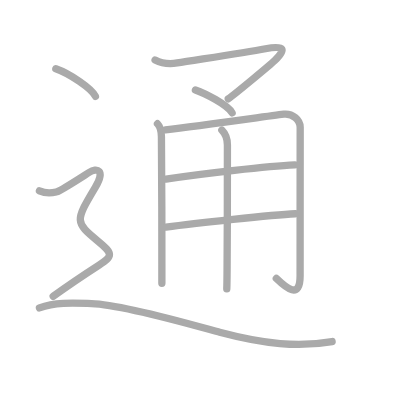
t = 0.00 s
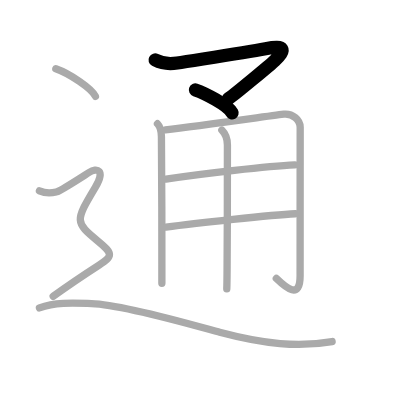
t = 2.00 s
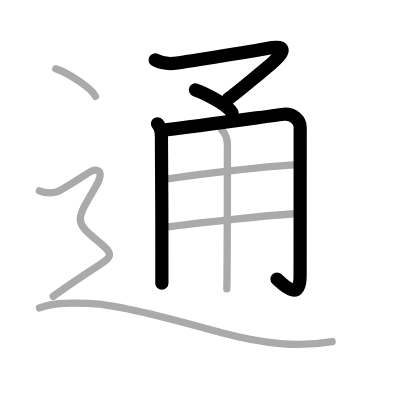
t = 4.00 s
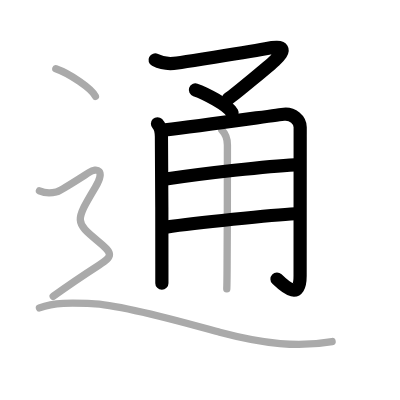
t = 6.00 s
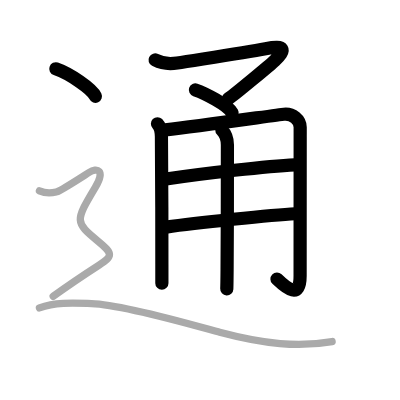
t = 8.00 s
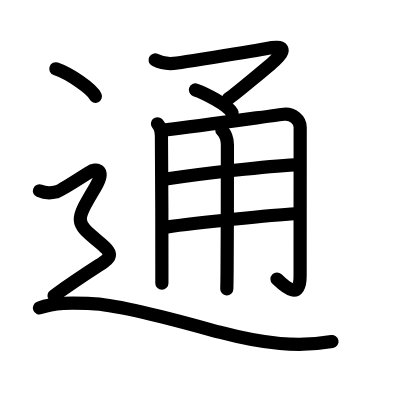
t = 10.00 s

The animated SVG that drew these frames (rendered in a browser with its animation timeline set to each time). Animation: 10 SMIL elements (animate=10); one cycle of 10.00 s.

<?xml version="1.0" standalone="no"?>
<!DOCTYPE svg PUBLIC "-//W3C//DTD SVG 1.1//EN"   "http://www.w3.org/Graphics/SVG/1.1/DTD/svg11.dtd">
<svg width="400px" height="400px"  version="1.1" xmlns="http://www.w3.org/2000/svg">
  <defs>
    <marker id="Triangle" viewBox="0 0 10 10" refX="0" refY="5" markerUnits="strokeWidth" markerWidth="3" style="stroke-opacity:0%;fill:#aaaaaa;" markerHeight="2" orient="auto">
      <path d="M 0 0 L 10 5 L 0 10 z" />
    </marker>
    
    <marker id="Arrow" viewBox="0 0 10 10" refX="5" refY="5" markerUnits="strokeWidth" markerWidth="1.8" style="stroke-opacity:0%;fill:#770000;" markerHeight="2" orient="auto">
      <path d="M 0 4 L 6 4 L 4 1 L 10 5 L 4 9 L 6 6 L 0 6 z" />
        <circle cx="5" cy="5" r="5" />
      </marker>
    
    <marker id="TriangleRed" viewBox="0 0 10 10" refX="0" refY="5" markerUnits="strokeWidth" markerWidth="3" style="stroke-opacity:0%;fill:#CC0000;" markerHeight="2" orient="auto">
      <path d="M 0 0 L 10 5 L 0 10 z" />
    </marker>
    
    <marker id="ArrowRed" viewBox="0 0 10 10" refX="5" refY="5" markerUnits="strokeWidth" markerWidth="1.8" style="stroke-opacity:0%;fill:#CC0000;" markerHeight="2" orient="auto">
      <path d="M 0 4 L 6 4 L 4 1 L 10 5 L 4 9 L 6 6 L 0 6 z" />
        <circle cx="5" cy="5" r="5" />
      </marker>
    
  </defs>
  
  <path style="fill:#ffffff; fill-opacity:100%; fill-rule:evenodd; stroke-width:0;" d="M 0 0 L 400px 0 L 400px 400px L 0 400px L 0 0" />

  <g transform="scale(3.6697247706422 3.6697247706422)">
<path style="fill:none; fill-opacity:0%; fill-rule:evenodd; stroke:#aaaaaa; stroke-opacity:100%; stroke-width: 1.5pt; stroke-linejoin:round; stroke-linecap:round;" d="M42.26 16.34c2.02 1.05 3.83 1.18 6.02 0.82c4.89-0.81 17.88-2.68 24.07-3.87c5.4-1.04 5.65 0.21 2.48 3.24c-1.27 1.22-10.89 9.19-12.62 10.4"></path>
<path style="fill:none; fill-opacity:0%; fill-rule:evenodd; stroke:#aaaaaa; stroke-opacity:100%; stroke-width: 1.5pt; stroke-linejoin:round; stroke-linecap:round;" d="M53.25 24.5c2.46 0.84 8.84 4.06 10 6.25"></path>
<path style="fill:none; fill-opacity:0%; fill-rule:evenodd; stroke:#aaaaaa; stroke-opacity:100%; stroke-width: 1.5pt; stroke-linejoin:round; stroke-linecap:round;" d="M42.91 33.72c1 1 1.06 2.28 1.08 3.53c0.1 5.12 0.12 25.25 0.12 34.75c0 2.93 0 4.9 0 5.18"></path>
<path style="fill:none; fill-opacity:0%; fill-rule:evenodd; stroke:#aaaaaa; stroke-opacity:100%; stroke-width: 1.5pt; stroke-linejoin:round; stroke-linecap:round;" d="M45.08 35.4c9.66-1.15 31.03-4.16 32.28-4.28c2.39-0.24 4.44 1.51 4.44 3.58c0 2.68-0.02 28.32-0.02 40.41c0 6.64-3.78 3.39-6.48 0.77"></path>
<path style="fill:none; fill-opacity:0%; fill-rule:evenodd; stroke:#aaaaaa; stroke-opacity:100%; stroke-width: 1.5pt; stroke-linejoin:round; stroke-linecap:round;" d="M45.23 48.8c10.02-1.55 28.02-3.55 35.12-3.88"></path>
<path style="fill:none; fill-opacity:0%; fill-rule:evenodd; stroke:#aaaaaa; stroke-opacity:100%; stroke-width: 1.5pt; stroke-linejoin:round; stroke-linecap:round;" d="M45.23 61.89c8.02-1.14 28.9-3.34 35.27-3.64"></path>
<path style="fill:none; fill-opacity:0%; fill-rule:evenodd; stroke:#aaaaaa; stroke-opacity:100%; stroke-width: 1.5pt; stroke-linejoin:round; stroke-linecap:round;" d="M60.46 35.46c1.04 1.04 1.51 2.54 1.51 4.04c0 5.06 0 24.15-0.09 34c-0.02 2.63-0.05 4.53-0.08 5.22"></path>
<path style="fill:none; fill-opacity:0%; fill-rule:evenodd; stroke:#aaaaaa; stroke-opacity:100%; stroke-width: 1.5pt; stroke-linejoin:round; stroke-linecap:round;" d="M15.21 18.75c3.81 1.32 9.84 5.44 10.79 7.5"></path>
<path style="fill:none; fill-opacity:0%; fill-rule:evenodd; stroke:#aaaaaa; stroke-opacity:100%; stroke-width: 1.5pt; stroke-linejoin:round; stroke-linecap:round;" d="M10.75 52c2.25 1 3.75 0.5 4.75 0.25s6-3.5 8.75-5.25c2.2-1.4 4.55-0.71 1.75 4c-5.5 9.25-5.72 9.46 0.75 14.75c4.12 3.38 3.99 4.09 0.25 6.5c-3.88 2.5-8 5.25-12.5 8.5"></path>
<path style="fill:none; fill-opacity:0%; fill-rule:evenodd; stroke:#aaaaaa; stroke-opacity:100%; stroke-width: 1.5pt; stroke-linejoin:round; stroke-linecap:round;" d="M10.75 83.91c4.5-1.66 9.53-1.34 14.17-1.19c8.83 0.28 30.46 6.62 34.94 7.81c12.15 3.23 21.52 4.15 30.64 2.54"></path>

<path style="fill:none; fill-opacity:0%; fill-rule:evenodd; stroke:#000000; stroke-opacity:100%; stroke-width: 2.7pt; stroke-linejoin:round; stroke-linecap:round;" d="M42.26 16.34c2.02 1.05 3.83 1.18 6.02 0.82c4.89-0.81 17.88-2.68 24.07-3.87c5.4-1.04 5.65 0.21 2.48 3.24c-1.27 1.22-10.89 9.19-12.62 10.4" pathLength="100" stroke-dashoffset="100" stroke-dasharray="100 105"><animate id="dashAnim1" attributeName="stroke-dashoffset" from="100" to="0" dur="1s" calcMode="linear" fill="freeze"/></path>
<path style="fill:none; fill-opacity:0%; fill-rule:evenodd; stroke:#000000; stroke-opacity:100%; stroke-width: 2.7pt; stroke-linejoin:round; stroke-linecap:round;" d="M53.25 24.5c2.46 0.84 8.84 4.06 10 6.25" pathLength="100" stroke-dashoffset="100" stroke-dasharray="100 105"><animate id="dashAnim2" attributeName="stroke-dashoffset" from="100" to="0" dur="1s" calcMode="linear" begin="dashAnim1.end" fill="freeze"/></path>
<path style="fill:none; fill-opacity:0%; fill-rule:evenodd; stroke:#000000; stroke-opacity:100%; stroke-width: 2.7pt; stroke-linejoin:round; stroke-linecap:round;" d="M42.91 33.72c1 1 1.06 2.28 1.08 3.53c0.1 5.12 0.12 25.25 0.12 34.75c0 2.93 0 4.9 0 5.18" pathLength="100" stroke-dashoffset="100" stroke-dasharray="100 105"><animate id="dashAnim3" attributeName="stroke-dashoffset" from="100" to="0" dur="1s" calcMode="linear" begin="dashAnim2.end" fill="freeze"/></path>
<path style="fill:none; fill-opacity:0%; fill-rule:evenodd; stroke:#000000; stroke-opacity:100%; stroke-width: 2.7pt; stroke-linejoin:round; stroke-linecap:round;" d="M45.08 35.4c9.66-1.15 31.03-4.16 32.28-4.28c2.39-0.24 4.44 1.51 4.44 3.58c0 2.68-0.02 28.32-0.02 40.41c0 6.64-3.78 3.39-6.48 0.77" pathLength="100" stroke-dashoffset="100" stroke-dasharray="100 105"><animate id="dashAnim4" attributeName="stroke-dashoffset" from="100" to="0" dur="1s" calcMode="linear" begin="dashAnim3.end" fill="freeze"/></path>
<path style="fill:none; fill-opacity:0%; fill-rule:evenodd; stroke:#000000; stroke-opacity:100%; stroke-width: 2.7pt; stroke-linejoin:round; stroke-linecap:round;" d="M45.23 48.8c10.02-1.55 28.02-3.55 35.12-3.88" pathLength="100" stroke-dashoffset="100" stroke-dasharray="100 105"><animate id="dashAnim5" attributeName="stroke-dashoffset" from="100" to="0" dur="1s" calcMode="linear" begin="dashAnim4.end" fill="freeze"/></path>
<path style="fill:none; fill-opacity:0%; fill-rule:evenodd; stroke:#000000; stroke-opacity:100%; stroke-width: 2.7pt; stroke-linejoin:round; stroke-linecap:round;" d="M45.23 61.89c8.02-1.14 28.9-3.34 35.27-3.64" pathLength="100" stroke-dashoffset="100" stroke-dasharray="100 105"><animate id="dashAnim6" attributeName="stroke-dashoffset" from="100" to="0" dur="1s" calcMode="linear" begin="dashAnim5.end" fill="freeze"/></path>
<path style="fill:none; fill-opacity:0%; fill-rule:evenodd; stroke:#000000; stroke-opacity:100%; stroke-width: 2.7pt; stroke-linejoin:round; stroke-linecap:round;" d="M60.46 35.46c1.04 1.04 1.51 2.54 1.51 4.04c0 5.06 0 24.15-0.09 34c-0.02 2.63-0.05 4.53-0.08 5.22" pathLength="100" stroke-dashoffset="100" stroke-dasharray="100 105"><animate id="dashAnim7" attributeName="stroke-dashoffset" from="100" to="0" dur="1s" calcMode="linear" begin="dashAnim6.end" fill="freeze"/></path>
<path style="fill:none; fill-opacity:0%; fill-rule:evenodd; stroke:#000000; stroke-opacity:100%; stroke-width: 2.7pt; stroke-linejoin:round; stroke-linecap:round;" d="M15.21 18.75c3.81 1.32 9.84 5.44 10.79 7.5" pathLength="100" stroke-dashoffset="100" stroke-dasharray="100 105"><animate id="dashAnim8" attributeName="stroke-dashoffset" from="100" to="0" dur="1s" calcMode="linear" begin="dashAnim7.end" fill="freeze"/></path>
<path style="fill:none; fill-opacity:0%; fill-rule:evenodd; stroke:#000000; stroke-opacity:100%; stroke-width: 2.7pt; stroke-linejoin:round; stroke-linecap:round;" d="M10.75 52c2.25 1 3.75 0.5 4.75 0.25s6-3.5 8.75-5.25c2.2-1.4 4.55-0.71 1.75 4c-5.5 9.25-5.72 9.46 0.75 14.75c4.12 3.38 3.99 4.09 0.25 6.5c-3.88 2.5-8 5.25-12.5 8.5" pathLength="100" stroke-dashoffset="100" stroke-dasharray="100 105"><animate id="dashAnim9" attributeName="stroke-dashoffset" from="100" to="0" dur="1s" calcMode="linear" begin="dashAnim8.end" fill="freeze"/></path>
<path style="fill:none; fill-opacity:0%; fill-rule:evenodd; stroke:#000000; stroke-opacity:100%; stroke-width: 2.7pt; stroke-linejoin:round; stroke-linecap:round;" d="M10.75 83.91c4.5-1.66 9.53-1.34 14.17-1.19c8.83 0.28 30.46 6.62 34.94 7.81c12.15 3.23 21.52 4.15 30.64 2.54" pathLength="100" stroke-dashoffset="100" stroke-dasharray="100 105"><animate id="dashAnim10" attributeName="stroke-dashoffset" from="100" to="0" dur="1s" calcMode="linear" begin="dashAnim9.end" fill="freeze"/></path>

</g>

</svg>  
          
